Labelled photos from "processed", an image-classification folder in Agya-Aboagye-Otchere/CSCI-6379-3D-Printing-Defect-Detection-and-Correction. The possible labels are: bed adhesion, layer shifting, over extrusion, stringing, under extrusion, warping.

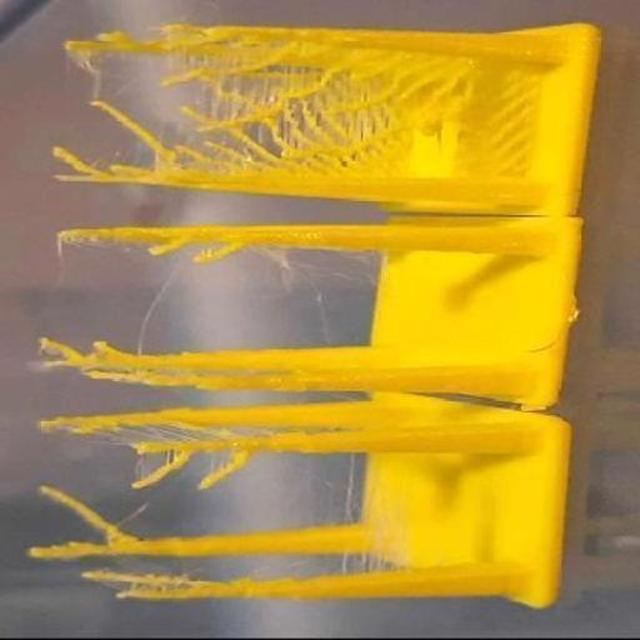
Label: stringing

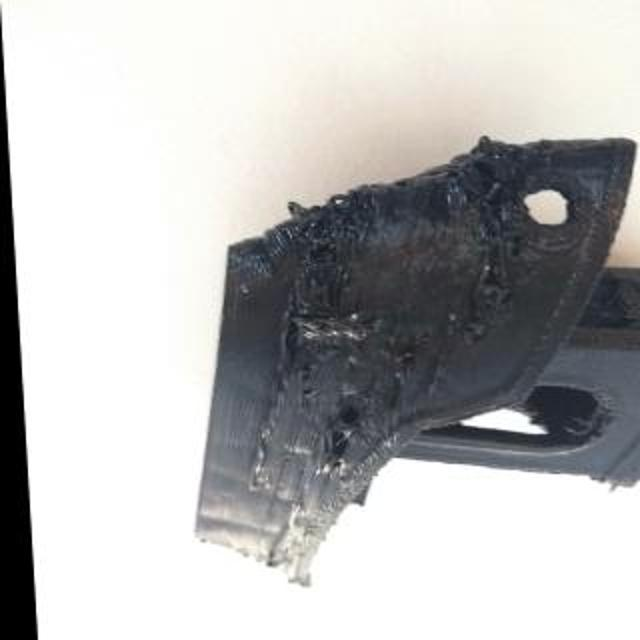
Label: over extrusion

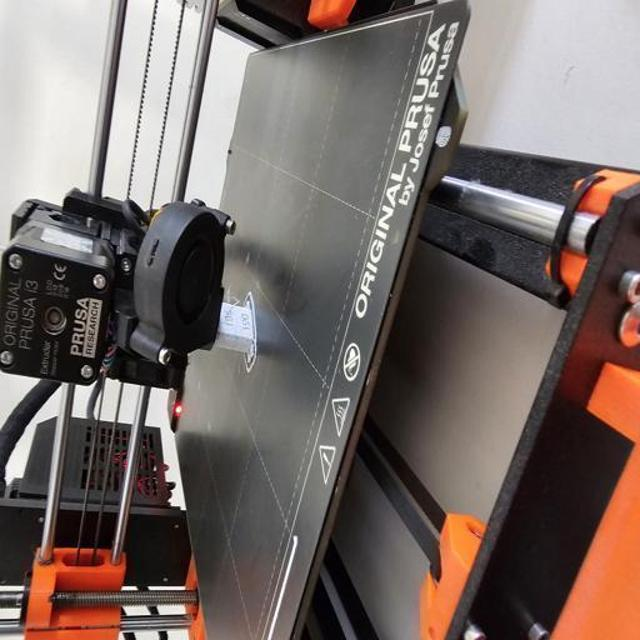
Label: bed adhesion

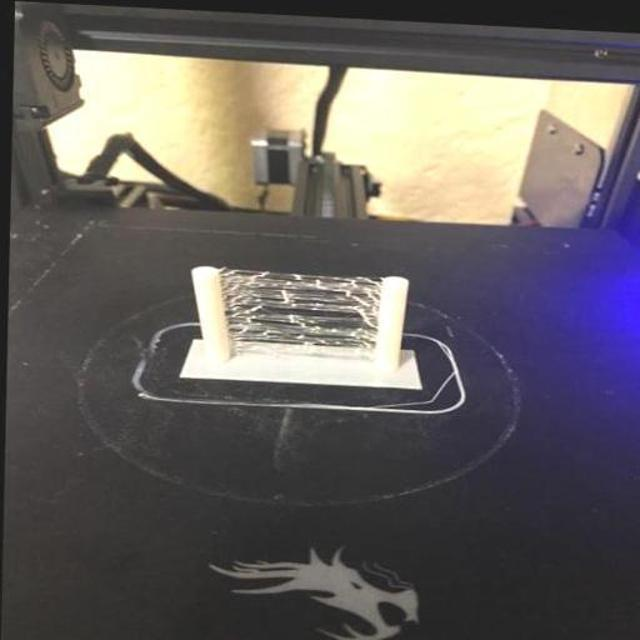
Label: stringing

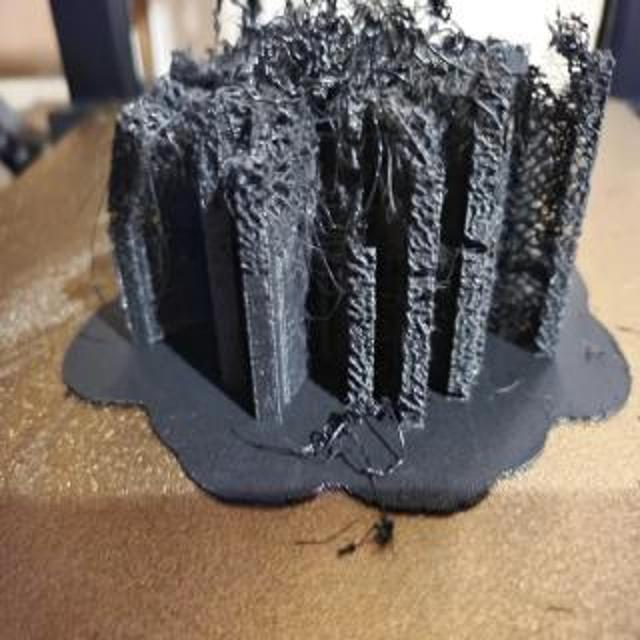
Label: under extrusion

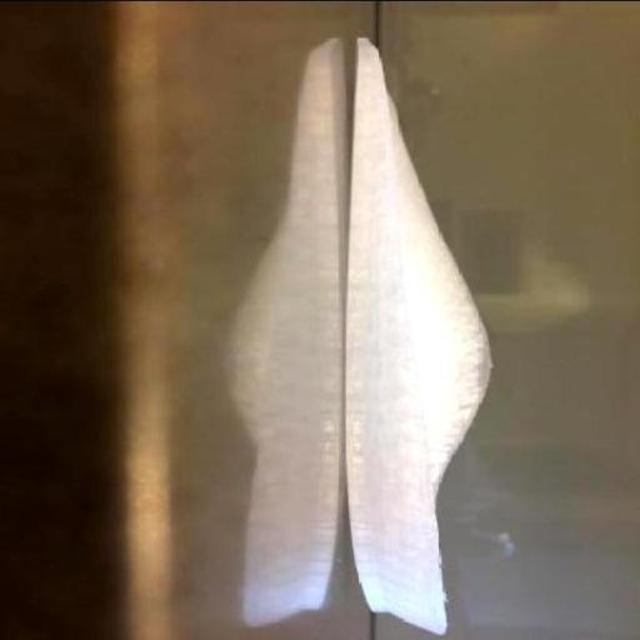
Label: warping
